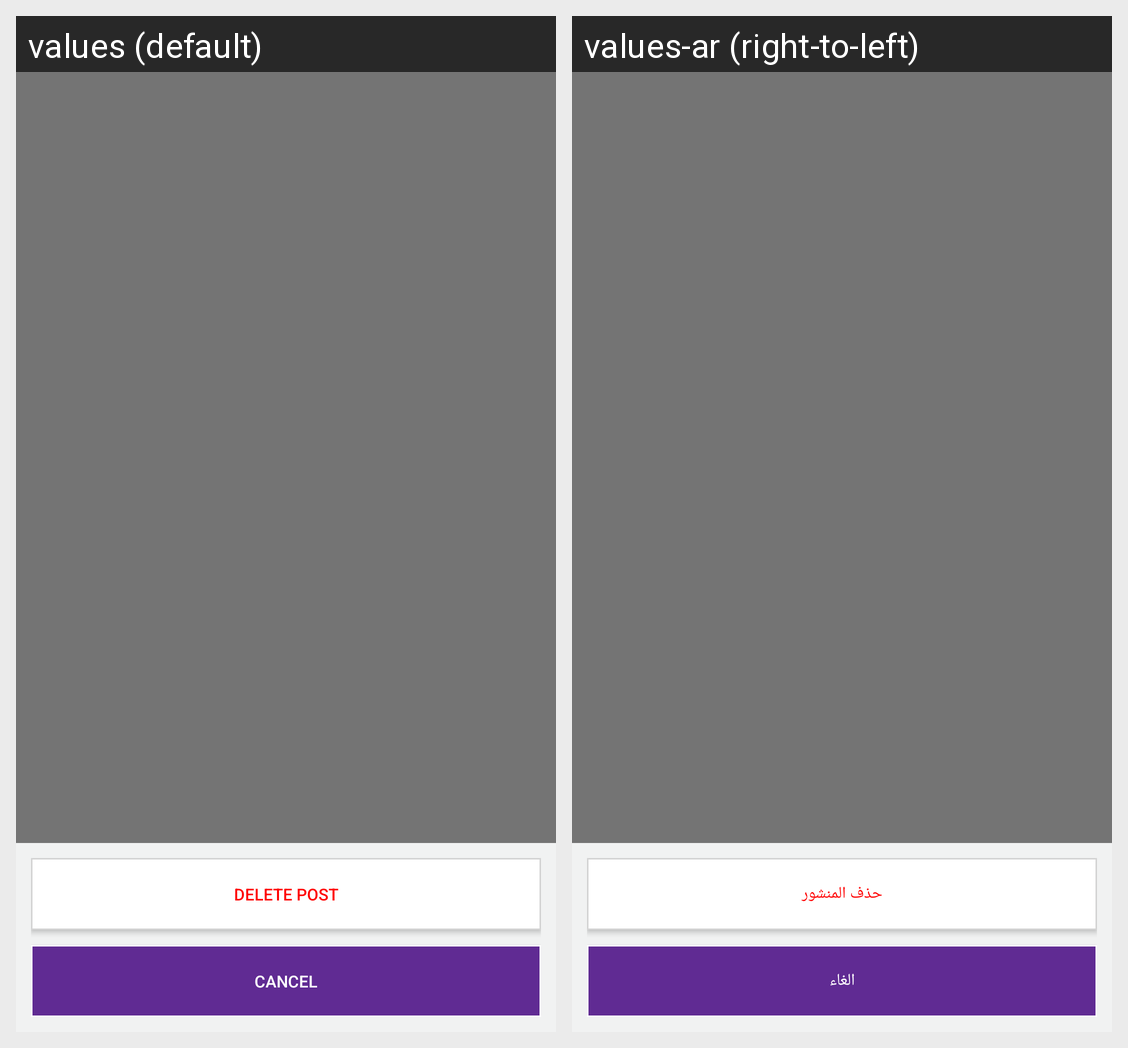

Locale-by-locale string values for the Android screen shown in this grid:
Android screen res/layout/post_menu.xml rendered under 2 locales, left to right: values (default), values-ar (right-to-left). Device: Nexus 5 (rendered at 1080×1920; each locale shown at half size, 540×960, under a caption strip naming it); theme AppTheme.
Strings drawn on this screen, with the default value and each locale's value (text and hints the layout hard-codes, and strings that could not be matched under every locale, appear in the picture but are not listed):

DeletePost
  values: Delete Post
  values-ar: حذف المنشور

Cancel
  values: Cancel
  values-ar: الغاء
